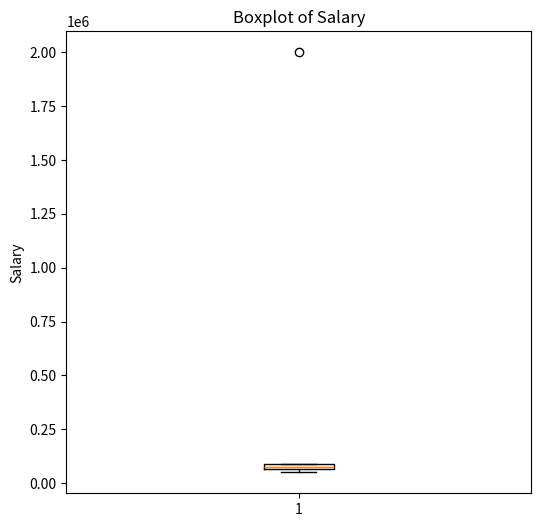

The matplotlib source for this figure:
import pandas as pd
import matplotlib.pyplot as plt

data = {
    "Name": ["Ahsan", "Hira", "Bilal", "Zara", "Salman", "Mahnoor"],
    "Age": [25, 27, 35, 29, None, 40],
    "Salary": [50000, None, 75000, 2000000, 60000, 90000],
    "Department": ["IT", "Finance", "IT", "HR", "Finance", "IT"]
}
df = pd.DataFrame(data)
df["Age"] = df["Age"].fillna(df["Age"].median())
df["Salary"] = df["Salary"].fillna(df["Salary"].median())

plt.figure(figsize=(6, 6))
plt.boxplot(df["Salary"], vert=True)
plt.title("Boxplot of Salary")
plt.ylabel("Salary")
plt.show()

Q1 = df["Salary"].quantile(0.25)
Q3 = df["Salary"].quantile(0.75)
IQR = Q3 - Q1
lower_bound = Q1 - 1.5 * IQR
upper_bound = Q3 + 1.5 * IQR
outliers = df[(df["Salary"] < lower_bound) | (df["Salary"] > upper_bound)]
print(f"IQR bounds -> lower: {lower_bound}, upper: {upper_bound}")
print("Salary outliers:\n", outliers)
